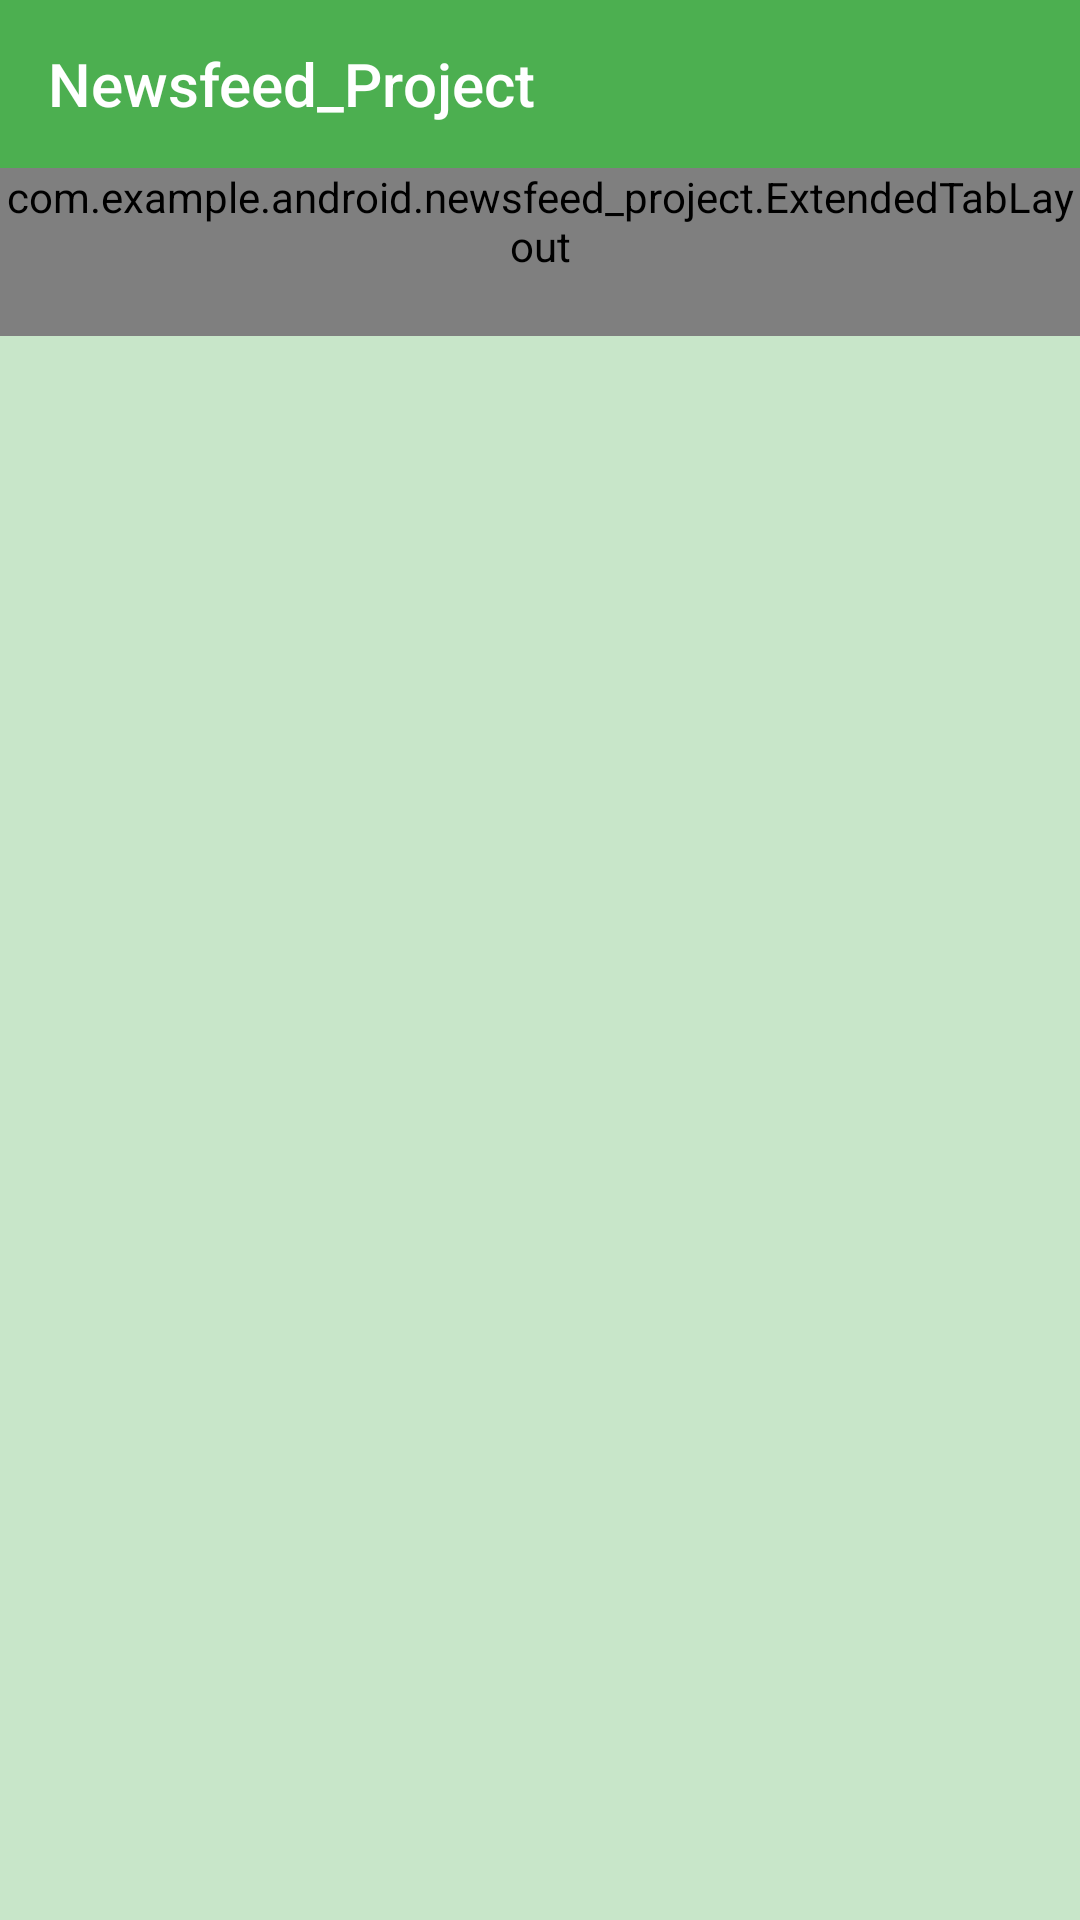

Android layout source for this screen:
<!-- AndroidManifest.xml: application theme AppTheme -->
<!-- res/layout/activity_news.xml -->
<?xml version="1.0" encoding="utf-8"?>
<RelativeLayout xmlns:android="http://schemas.android.com/apk/res/android"
    xmlns:app="http://schemas.android.com/apk/res-auto"
    xmlns:tools="http://schemas.android.com/tools"
    android:layout_width="match_parent"
    android:layout_height="match_parent"
    android:background="@color/colorPrimaryLight"
    tools:context=".NewsActivity">

    <android.support.v7.widget.Toolbar
        android:id="@+id/toolbar"
        android:layout_width="match_parent"
        android:layout_height="wrap_content"
        android:minHeight="?attr/actionBarSize"
        android:layout_alignParentTop="true"
        android:background="?attr/colorPrimary"
        app:title="@string/app_name"
        app:titleTextColor="@android:color/white"
        android:theme="@style/ThemeOverlay.AppCompat.Dark.ActionBar"
        app:popupTheme="@style/ThemeOverlay.AppCompat.Light" />

    <com.example.android.newsfeed_project.ExtendedTabLayout
        android:id="@+id/tab_layout"
        android:layout_width="match_parent"
        android:layout_height="wrap_content"
        android:layout_below="@id/toolbar"
        android:minHeight="?attr/actionBarSize"
        android:background="?attr/colorPrimary"
        app:tabIndicatorColor="@color/colorTextIcons"
        app:tabSelectedTextColor="@color/colorTextIcons"
        android:theme="@style/ThemeOverlay.AppCompat.Dark.ActionBar"
        app:tabMode="scrollable"
        app:tabGravity="fill" >
    </com.example.android.newsfeed_project.ExtendedTabLayout>

    <android.support.v4.view.ViewPager
        android:id="@+id/view_pager"
        android:layout_below="@id/tab_layout"
        android:layout_width="match_parent"
        android:layout_height="match_parent" />

</RelativeLayout>
<!-- resources referenced by this layout -->
<resources>
  <color name="colorPrimaryLight">#C8E6C9</color>
  <color name="colorTextIcons">#FFFFFF</color>
  <string name="app_name">Newsfeed_Project</string>
  <style name="AppTheme" parent="Theme.AppCompat.Light.DarkActionBar">
          
          <item name="colorPrimary">@color/colorPrimary</item>
          <item name="colorPrimaryDark">@color/colorPrimaryDark</item>
          <item name="colorAccent">@color/colorAccent</item>
  
          <item name="windowActionBar">false</item>
          <item name="windowNoTitle">true</item>
      </style>
  <color name="colorPrimary">#4CAF50</color>
  <color name="colorPrimaryDark">#388E3C</color>
  <color name="colorAccent">#4CAF50</color>
</resources>
